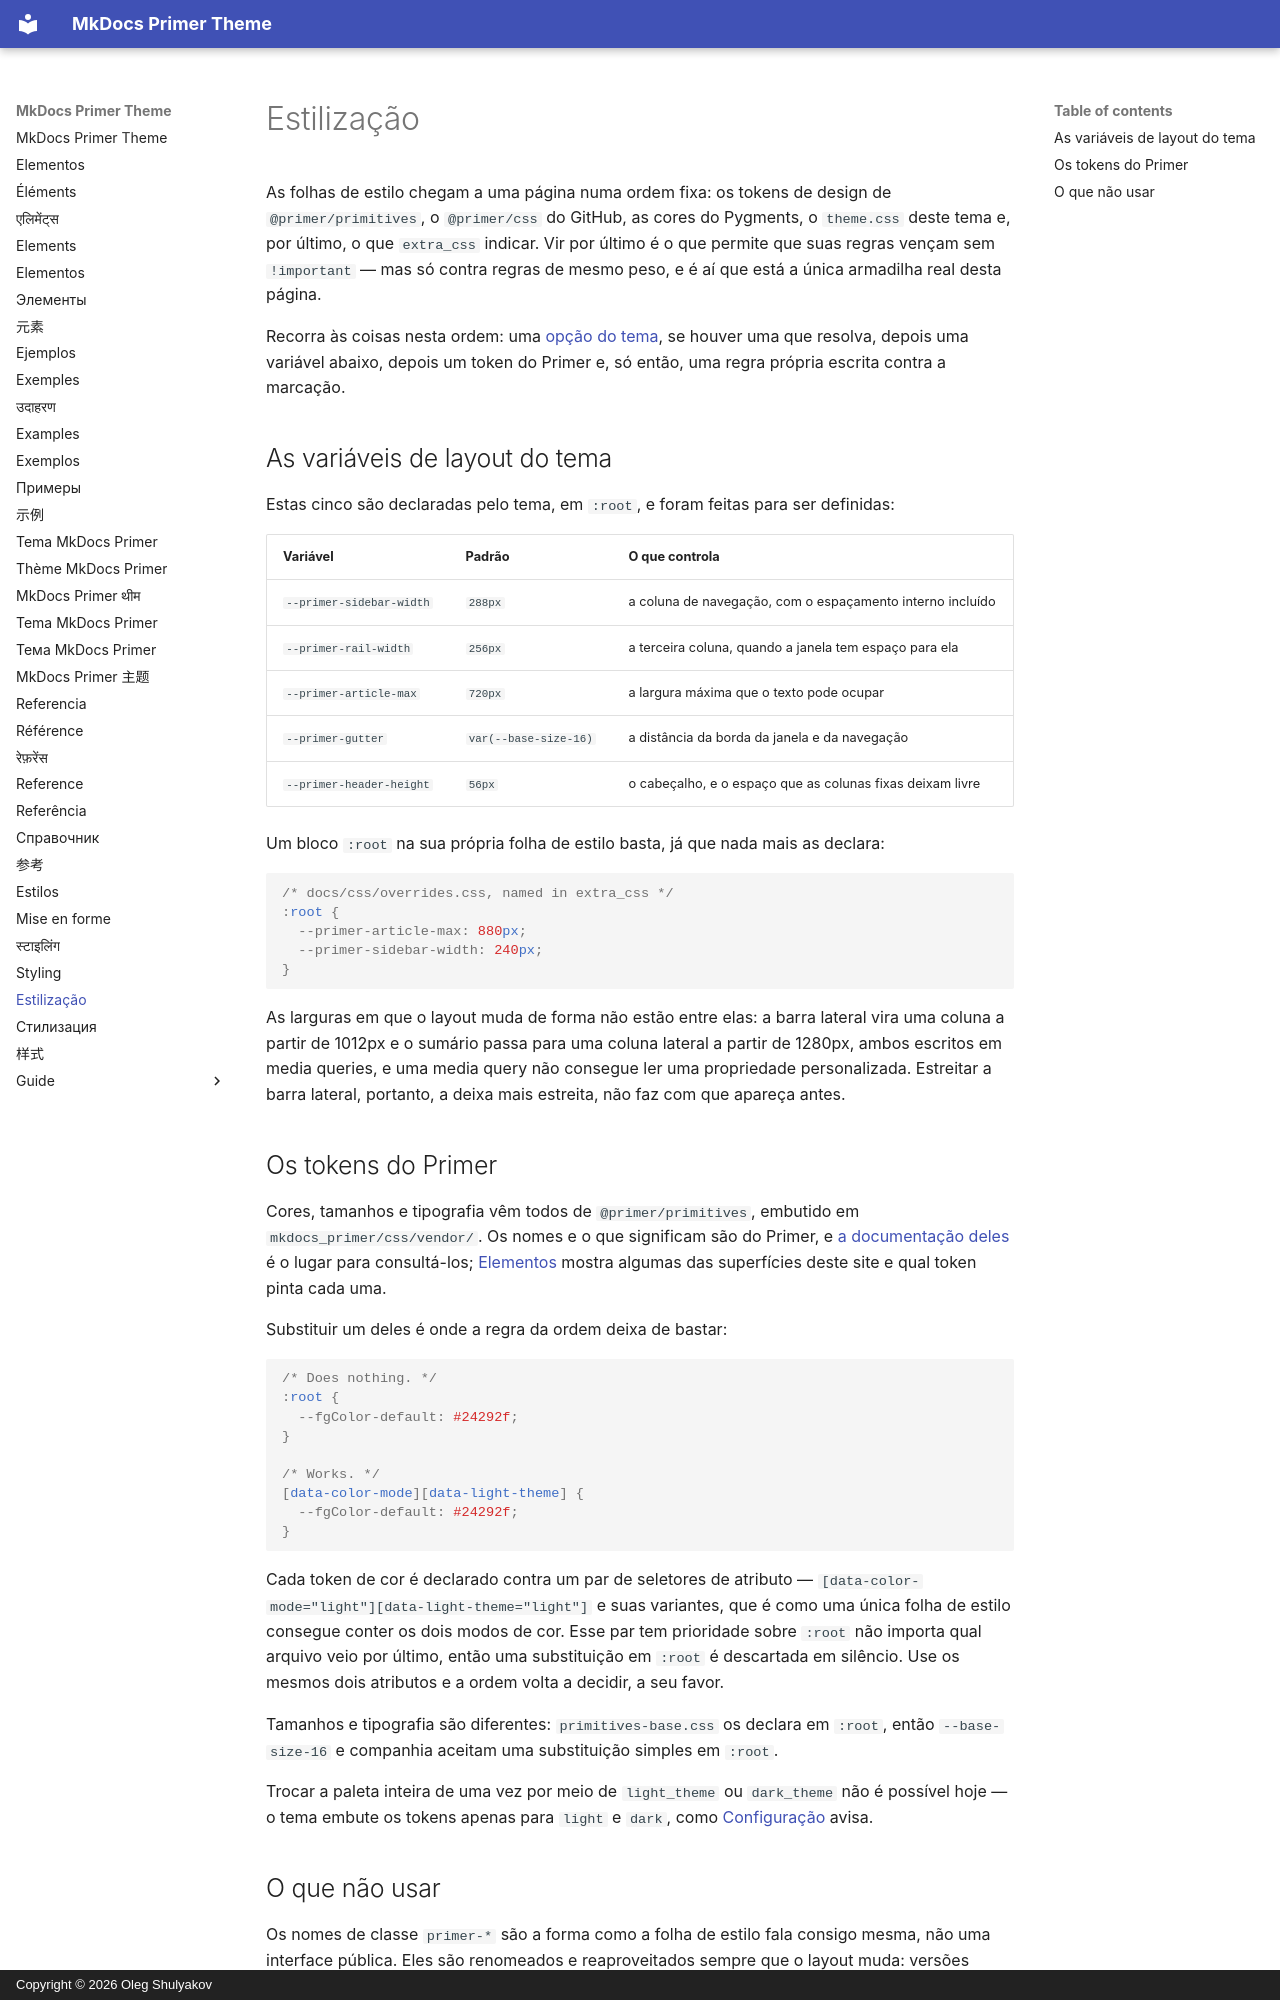

repository: olegshulyakov/mkdocs-primer · page: styling.pt/index.html · generator: mkdocs · copyright: Copyright © 2026 Oleg Shulyakov

# Estilização

As folhas de estilo chegam a uma página numa ordem fixa: os tokens de design de
`@primer/primitives`, o `@primer/css` do GitHub, as cores do Pygments, o
`theme.css` deste tema e, por último, o que `extra_css` indicar. Vir por último é o que permite
que suas regras vençam sem `!important` — mas só contra regras de mesmo
peso, e é aí que está a única armadilha real desta página.

Recorra às coisas nesta ordem: uma [opção do tema](guide/configuration.md), se houver uma
que resolva, depois uma variável abaixo, depois um token do Primer e, só então, uma regra
própria escrita contra a marcação.

<a id="the-themes-layout-variables"></a>

## As variáveis de layout do tema

Estas cinco são declaradas pelo tema, em `:root`, e foram feitas para ser definidas:

| Variável | Padrão | O que controla |
| --- | --- | --- |
| `--primer-sidebar-width` | `288px` | a coluna de navegação, com o espaçamento interno incluído |
| `--primer-rail-width` | `256px` | a terceira coluna, quando a janela tem espaço para ela |
| `--primer-article-max` | `720px` | a largura máxima que o texto pode ocupar |
| `--primer-gutter` | `var(--base-size-16)` | a distância da borda da janela e da navegação |
| `--primer-header-height` | `56px` | o cabeçalho, e o espaço que as colunas fixas deixam livre |

Um bloco `:root` na sua própria folha de estilo basta, já que nada mais as
declara:

```css
/* docs/css/overrides.css, named in extra_css */
:root {
  --primer-article-max: 880px;
  --primer-sidebar-width: 240px;
}
```

As larguras em que o layout muda de forma não estão entre elas: a barra lateral
vira uma coluna a partir de 1012px e o sumário passa para uma coluna lateral a partir de 1280px, ambos
escritos em media queries, e uma media query não consegue ler uma propriedade personalizada.
Estreitar a barra lateral, portanto, a deixa mais estreita, não faz com que apareça antes.

<a id="primers-tokens"></a>

## Os tokens do Primer

Cores, tamanhos e tipografia vêm todos de `@primer/primitives`, embutido em
`mkdocs_primer/css/vendor/`. Os nomes e o que significam são do Primer, e
[a documentação deles](https://primer.style/product/primitives/) é o lugar para
consultá-los; [Elementos](elements.md) mostra algumas das superfícies deste
site e qual token pinta cada uma.

Substituir um deles é onde a regra da ordem deixa de bastar:

```css
/* Does nothing. */
:root {
  --fgColor-default: #24292f;
}

/* Works. */
[data-color-mode][data-light-theme] {
  --fgColor-default: #24292f;
}
```

Cada token de cor é declarado contra um par de seletores de atributo —
`[data-color-mode="light"][data-light-theme="light"]` e suas variantes, que é
como uma única folha de estilo consegue conter os dois modos de cor. Esse par tem prioridade sobre `:root`
não importa qual arquivo veio por último, então uma substituição em `:root` é descartada em silêncio. Use
os mesmos dois atributos e a ordem volta a decidir, a seu favor.

Tamanhos e tipografia são diferentes: `primitives-base.css` os declara em
`:root`, então `--base-size-16` e companhia aceitam uma substituição simples em `:root`.

Trocar a paleta inteira de uma vez por meio de `light_theme` ou `dark_theme` não é
possível hoje — o tema embute os tokens apenas para `light` e `dark`, como
[Configuração](guide/configuration.md) avisa.

<a id="what-not-to-reach-for"></a>
